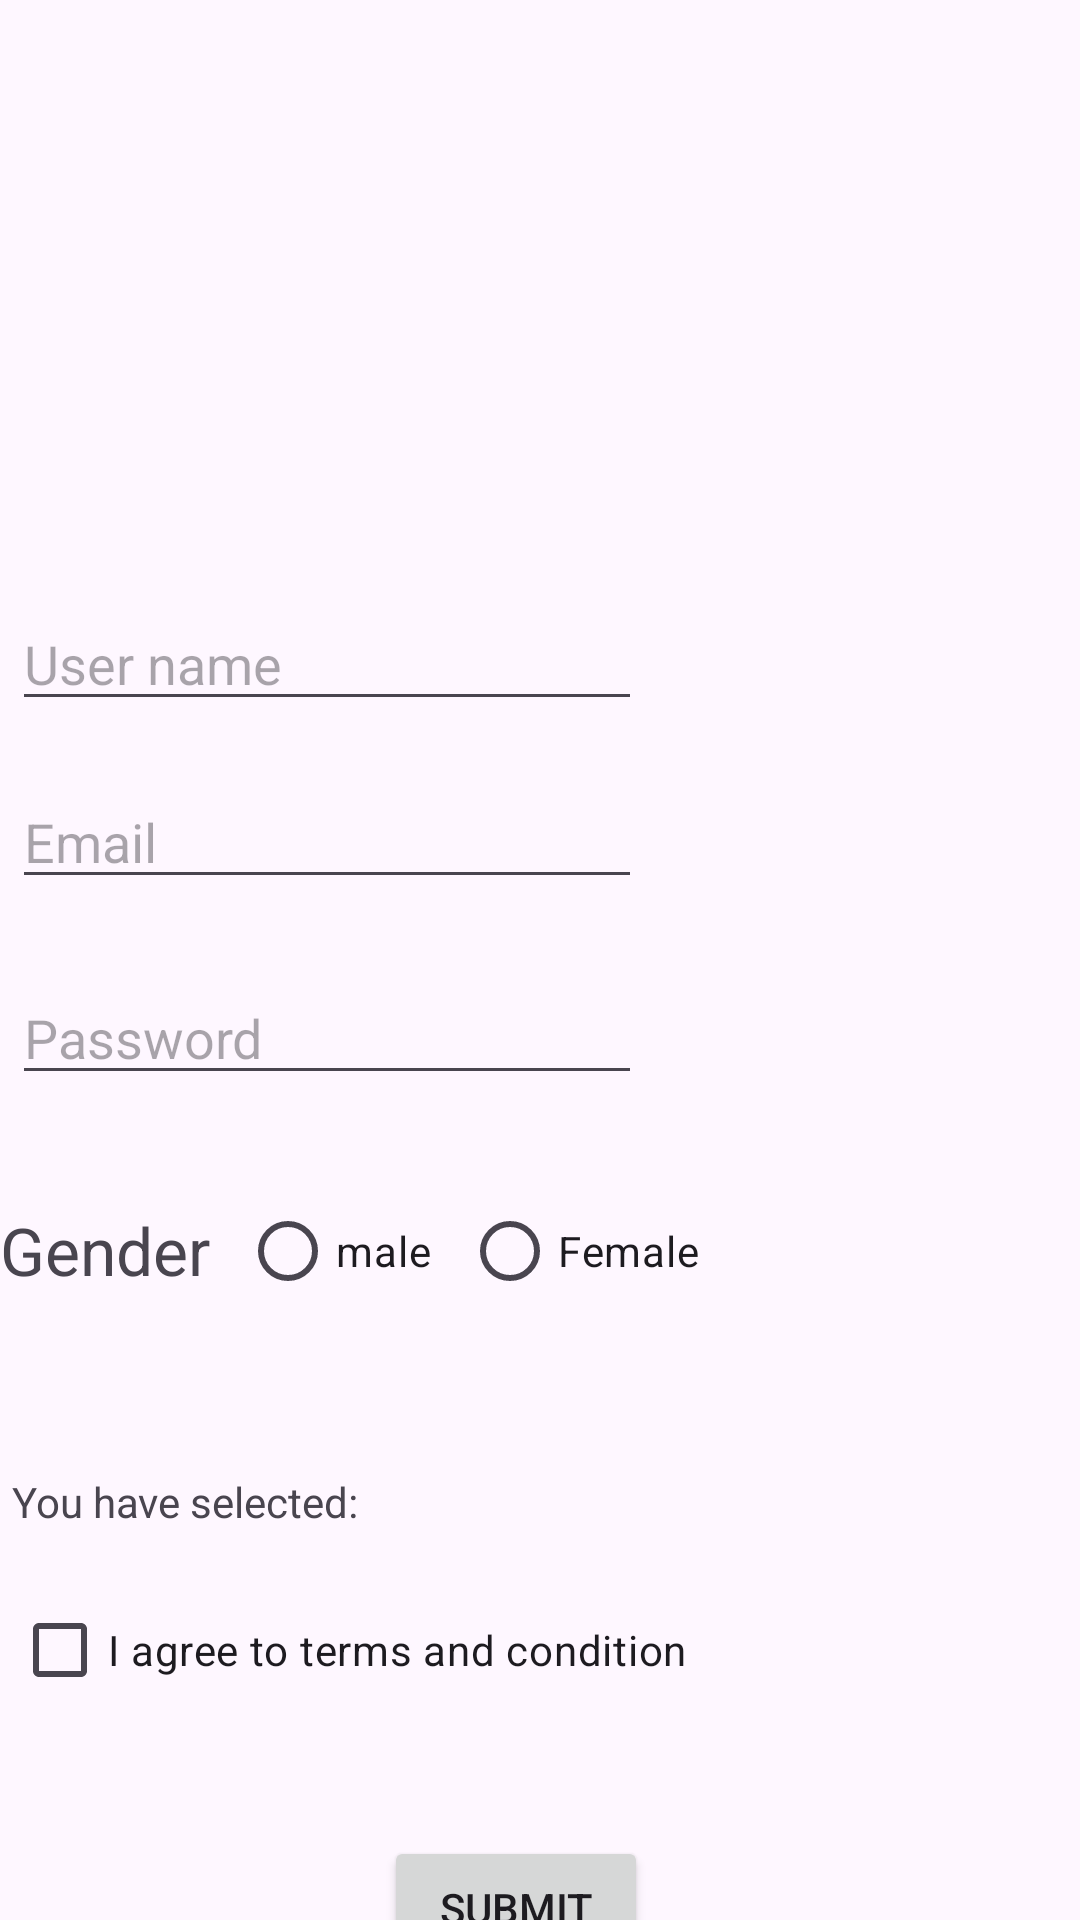

Produce the Android XML layout that renders to this screen, including the resource entries it uses.
<!-- AndroidManifest.xml: application theme Theme.Radioactivity -->
<!-- res/layout/activity_task.xml -->
<?xml version="1.0" encoding="utf-8"?>
<androidx.constraintlayout.widget.ConstraintLayout xmlns:android="http://schemas.android.com/apk/res/android"
    xmlns:app="http://schemas.android.com/apk/res-auto"
    xmlns:tools="http://schemas.android.com/tools"
    android:id="@+id/main"
    android:layout_width="match_parent"
    android:layout_height="match_parent"
    tools:context=".TaskActivity">

    <ImageView
        android:id="@+id/imageView2"
        android:layout_width="116dp"
        android:layout_height="159dp"
        android:layout_marginStart="16dp"
        android:layout_marginTop="4dp"
        app:layout_constraintStart_toStartOf="parent"
        app:layout_constraintTop_toTopOf="parent"
        app:srcCompat="@drawable/luffy" />
    <EditText
        android:id="@+id/editTextText3"
        android:layout_width="wrap_content"
        android:layout_height="wrap_content"
        android:layout_marginStart="4dp"
        android:layout_marginTop="36dp"
        android:ems="10"
        android:inputType="text"
        android:hint="User name"
        app:layout_constraintStart_toStartOf="parent"
        app:layout_constraintTop_toBottomOf="@+id/imageView2" />
    <EditText
        android:id="@+id/editTextTextEmailAddress"
        android:layout_width="wrap_content"
        android:layout_height="wrap_content"
        android:layout_marginStart="4dp"
        android:layout_marginTop="18dp"
        android:ems="10"
        android:hint="Email"
        android:inputType="textEmailAddress"
        app:layout_constraintStart_toStartOf="parent"
        app:layout_constraintTop_toBottomOf="@+id/editTextText3" />

    <EditText
        android:id="@+id/editTextTextPassword"
        android:layout_width="wrap_content"
        android:layout_height="wrap_content"
        android:layout_marginStart="4dp"
        android:layout_marginTop="24dp"
        android:ems="10"
        android:hint="Password"
        android:inputType="textPassword"
        app:layout_constraintStart_toStartOf="parent"
        app:layout_constraintTop_toBottomOf="@+id/editTextTextEmailAddress" />

    <RadioGroup
        android:id="@+id/radioGroup"
        android:layout_width="wrap_content"
        android:layout_height="wrap_content"
        android:layout_marginStart="3dp"
        android:layout_marginTop="28dp"
        android:orientation="horizontal"
        app:layout_constraintStart_toEndOf="@+id/textView8"
        app:layout_constraintTop_toBottomOf="@+id/editTextTextPassword">

        <RadioButton
            android:id="@+id/radioButton4"
            android:layout_width="74dp"
            android:layout_height="wrap_content"
            android:text="male" />

        <RadioButton
            android:id="@+id/radioButton3"
            android:layout_width="95dp"
            android:layout_height="match_parent"
            android:text="Female" />

    </RadioGroup>

    <TextView
        android:id="@+id/textView8"
        android:layout_width="77dp"
        android:layout_height="30dp"
        android:layout_marginTop="37dp"
        android:text="Gender"
        android:textSize="22dp"
        app:layout_constraintStart_toStartOf="parent"
        app:layout_constraintTop_toBottomOf="@+id/editTextTextPassword" />


    <Spinner
        android:id="@+id/spinner2"
        android:layout_width="409dp"
        android:layout_height="wrap_content"
        android:layout_marginStart="4dp"
        android:layout_marginTop="14dp"
        app:layout_constraintStart_toStartOf="parent"
        app:layout_constraintTop_toBottomOf="@+id/radioGroup" />

    <TextView
        android:id="@+id/textView7"
        android:layout_width="wrap_content"
        android:layout_height="wrap_content"
        android:layout_marginStart="4dp"
        android:layout_marginTop="12dp"
        android:text="You have selected:"
        app:layout_constraintStart_toStartOf="parent"
        app:layout_constraintTop_toBottomOf="@+id/spinner2" />

    <CheckBox
        android:id="@+id/checkBox2"
        android:layout_width="wrap_content"
        android:layout_height="wrap_content"
        android:layout_marginStart="4dp"
        android:layout_marginTop="16dp"
        android:text="I agree to terms and condition"
        app:layout_constraintStart_toStartOf="parent"
        app:layout_constraintTop_toBottomOf="@+id/textView7" />

    <Button
        android:id="@+id/button3"
        android:layout_width="wrap_content"
        android:layout_height="wrap_content"
        android:layout_marginStart="128dp"
        android:layout_marginTop="38dp"
        android:text="Submit"
        app:layout_constraintStart_toStartOf="parent"
        app:layout_constraintTop_toBottomOf="@+id/checkBox2" />


</androidx.constraintlayout.widget.ConstraintLayout>
<!-- resources referenced by this layout -->
<resources>
  <style name="Theme.Radioactivity" parent="Base.Theme.Radioactivity" />
  <style name="Base.Theme.Radioactivity" parent="Theme.Material3.DayNight.NoActionBar">
          
          
      </style>
</resources>
